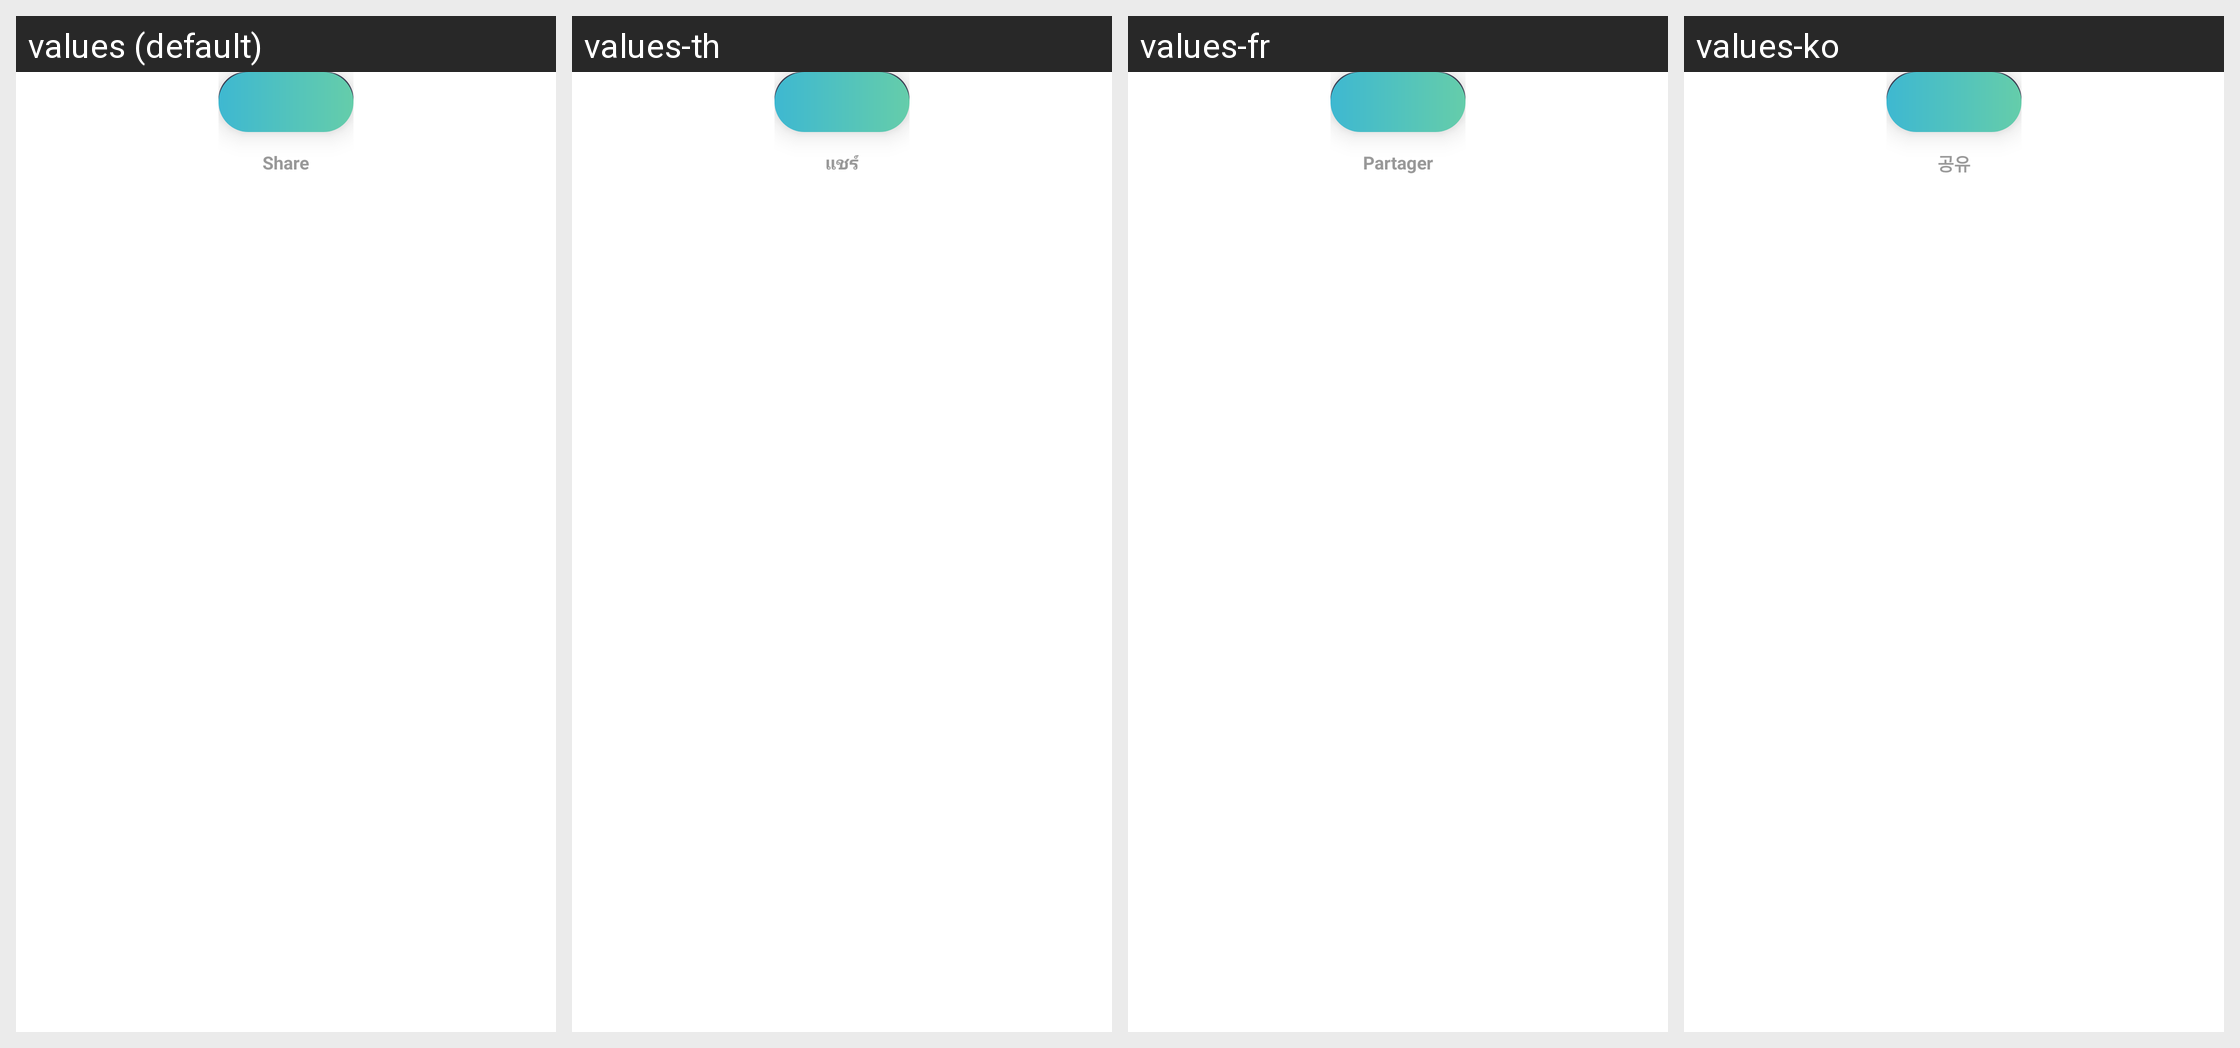

Here is an Android app screen in its default locale and in the app's own translations. Write out the translated-string differences for the strings that appear on this screen.
Android screen res/layout/activity_share.xml rendered under 4 locales, left to right: values (default), values-th, values-fr, values-ko. Device: Nexus 5 (rendered at 1080×1920; each locale shown at half size, 540×960, under a caption strip naming it); theme Theme.SmartQREditor.
Other locales in the repository, not shown: values-de, values-es, values-in, values-ja, values-ms, values-pt, values-zh-rTW.
Strings drawn on this screen, with the default value and each locale's value (text and hints the layout hard-codes, and strings that could not be matched under every locale, appear in the picture but are not listed):

copy
  values: COPY
  values-th: คัดลอก
  values-fr: COPIER
  values-ko: 복사

share
  values: Share
  values-th: แชร์
  values-fr: Partager
  values-ko: 공유
